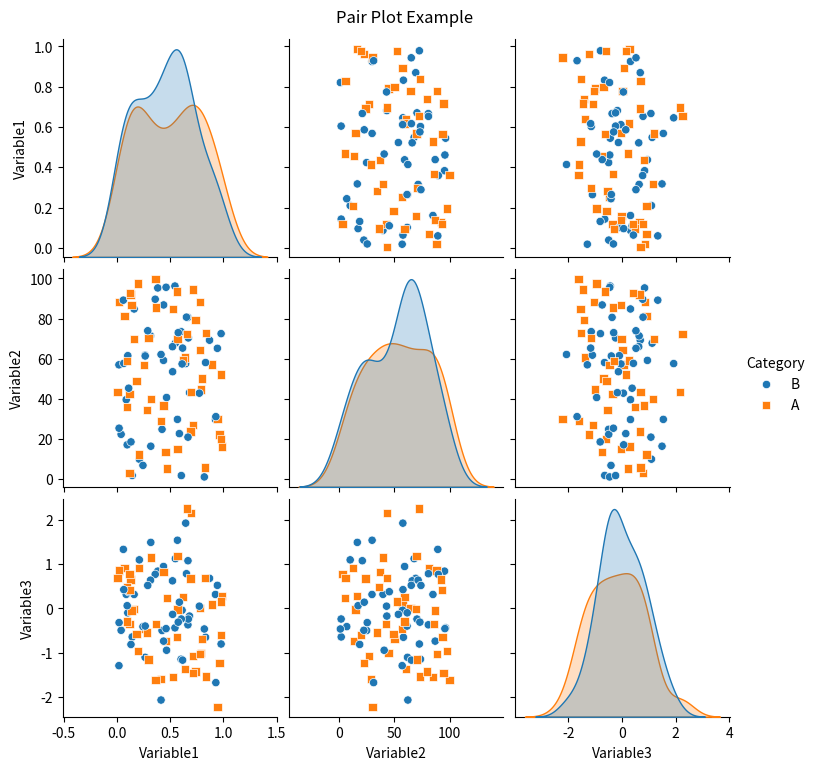

This figure's Python source:
import matplotlib.pyplot as plt
import seaborn as sns
import pandas as pd
import numpy as np

# A pair plot in Python is used to create a grid of plots showing the relationships between pairs of variables in a dataset. This type of plot is helpful for 
# visualizing pairwise correlations, distributions, and interactions among multiple variables, commonly used in exploratory data analysis.
# If needed, install Seaborn
# pip install seaborn

# Create a sample DataFrame with random data
np.random.seed(0)
df = pd.DataFrame({
    'Variable1': np.random.rand(100),  # Random values between 0 and 1
    'Variable2': np.random.rand(100) * 100,  # Random values between 0 and 100
    'Variable3': np.random.randn(100),  # Normally distributed random values
    'Category': np.random.choice(['A', 'B'], 100)  # Random categorical variable
})

# Create a pair plot with Seaborn
sns.pairplot(df, hue='Category', markers=['o', 's'])  # Color by 'Category', different markers for each category

# Add a title to the pair plot
plt.suptitle("Pair Plot Example", y=1.02)  # Adjust vertical position of the title

# Display the plot
plt.show()
